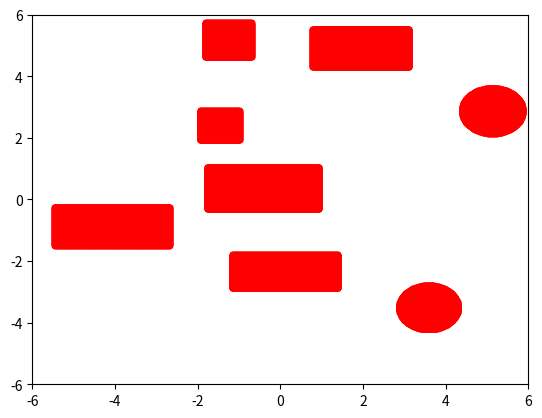

Write Python code to recreate this figure.
import numpy as np
import matplotlib.pyplot as plt

"""Convert [i][j] in list to (x, y) location.

Keyword arguments:
i -- row index
j -- column index
dx -- dx = $(length_of_the_map) / 2 * (-1)
dy -- dy = $(width_of_the_map) / 2 * (-1)
d -- division of one meter, which represents the resolution of the map
"""
def ij2xy(i, j, dx=-6.0, dy=-6.0, d=100):
    x = j/d + dx
    y = i/d + dy
    return x, y

def xy2ij(x, y, dx=-6.0, dy=-6.0, d=100):
    i = int((y - dy)*d)
    j = int((x - dx)*d)
    return i, j

def gen_square_atp(map_length, map_width, d, mean_side, noise):
    x = np.random.uniform(low=-map_length/2, high=map_length/2)
    y = np.random.uniform(low=-map_width/2, high=map_width/2)
    side = np.random.normal(loc=mean_side, scale=noise)
    side = abs(side)

    pending_list = []
    success = True

    ystart = y-side/2
    xstart = x-side/2
    ystop = (y+side/2)+(1/d)
    xstop = (x+side/2)+(1/d)

    if ystart < -map_width/2 or xstart < -map_length/2 or \
        ystop > map_width/2 + 1/d or xstop > map_length/2 + 1/d:
        success = False
        return 7, 7, -1, [], success

    for yp in np.arange(start=ystart, stop=ystop, step=1/d):
        for xp in np.arange(start=xstart, stop=xstop, step=1/d):
            i, j = xy2ij(xp, yp, -map_length/2, -map_width/2, d)
            pending_list.append([i, j])

    return x, y, side, pending_list, success

def gen_rectangle_atp(map_length, map_width, d, mean_len, mean_wdt, noise):
    x = np.random.uniform(low=-map_length/2, high=map_length/2)
    y = np.random.uniform(low=-map_width/2, high=map_width/2)
    length = np.random.normal(loc=mean_len, scale=noise)
    width = np.random.normal(loc=mean_wdt, scale=noise)
    length = abs(length)
    width = abs(width)

    pending_list = []
    success = True

    ystart = y-width/2
    xstart = x-length/2
    ystop = (y+width/2)+(1/d)
    xstop = (x+length/2)+(1/d)

    if ystart < -map_width/2 or xstart < -map_length/2 or \
        ystop > map_width/2 + 1/d or xstop > map_length/2 + 1/d:
        success = False
        return 7, 7, -1, -1, [], success

    for yp in np.arange(start=ystart, stop=ystop, step=1/d):
        for xp in np.arange(start=xstart, stop=xstop, step=1/d):
            i, j = xy2ij(xp, yp, -map_length/2, -map_width/2, d)
            pending_list.append([i, j])

    return x, y, length, width, pending_list, success

def gen_cylinder_apt(map_length, map_width, d, mean_radius, noise):
    x = np.random.uniform(low=-map_length/2, high=map_length/2)
    y = np.random.uniform(low=-map_width/2, high=map_width/2)
    radius = np.random.normal(loc=mean_radius, scale=noise)
    radius = abs(radius)

    pending_list = []
    success = True

    ystart = y-radius
    xstart = x-radius
    ystop = (y+radius)+(1/d)
    xstop = (x+radius)+(1/d)

    if ystart < -map_width/2 or xstart < -map_length/2 or \
        ystop > map_width/2 + 1/d or xstop > map_length/2 + 1/d:
        success = False
        return 7, 7, -1, [], success
    for yp in np.arange(start=ystart, stop=ystop, step=1/d):
        for xp in np.arange(start=xstart, stop=xstop, step=1/d):
            if (yp - y)**2 + (xp-x)**2 > radius**2:
                continue
            i, j = xy2ij(xp, yp, -map_length/2, -map_width/2, d)
            pending_list.append([i, j])

    return x, y, radius, pending_list, success

def check_collision(obstacle_list, pending_list):
    for pixel in pending_list:
        [i, j] = pixel
        if obstacle_list[i][j] == 1:
            return True
    for pixel in pending_list:
        [i, j] = pixel
        obstacle_list[i][j] = 1
    return False
        
def create_map(
        map_length = 12,
        map_width = 12,
        divison = 100,
        randomness = 1,
):
    i_max = int(map_width*divison + 1)
    j_max = int(map_length*divison + 1)
    obstacle_list = np.zeros(shape=(i_max, j_max))
    square_list = []
    rectangle_list = []
    cylinder_list = []
    
    # Generate fixed number of obstacles: 2 squares + 4 rectangles + 2 cylinders
    # Obstacles of same type tend to have similar size
    if randomness == 1:
        square_count = 0
        while square_count < 2:
            x, y, side, pending_list, success = gen_square_atp(map_length, map_width, divison, 1.0, 0.1)
            if not success:
                continue
            flag = check_collision(obstacle_list, pending_list)
            if flag:
                continue
            square_list.append([x, y, side])
            square_count += 1

        rectangle_count = 0
        while rectangle_count < 4:
            x, y, length, width, pending_list, success = gen_rectangle_atp(map_length, map_width, divison, 2.7, 1.3, 0.2)
            if not success:
                continue
            flag = check_collision(obstacle_list, pending_list)
            if flag:
                continue
            rectangle_list.append([x, y, length, width])
            rectangle_count += 1

        cylinder_count = 0
        while cylinder_count < 2:
            x, y, radius, pending_list, success = gen_cylinder_apt(map_length, map_width, divison, 0.75, 0.05)
            if not success:
                continue
            flag = check_collision(obstacle_list, pending_list)
            if flag:
                continue
            cylinder_list.append([x, y, radius])
            cylinder_count += 1
    
    return obstacle_list, square_list, rectangle_list, cylinder_list

ol, sl, rl, cy = create_map()
xl = []
yl = []
for i in range(1201):
    for j in range(1201):
        if ol[i][j] == 1:
            x, y = ij2xy(i, j)
            xl.append(x)
            yl.append(y)
plt.plot(xl, yl, 'r.')
plt.xlim([-6, 6])
plt.ylim([-6, 6])
plt.show()
